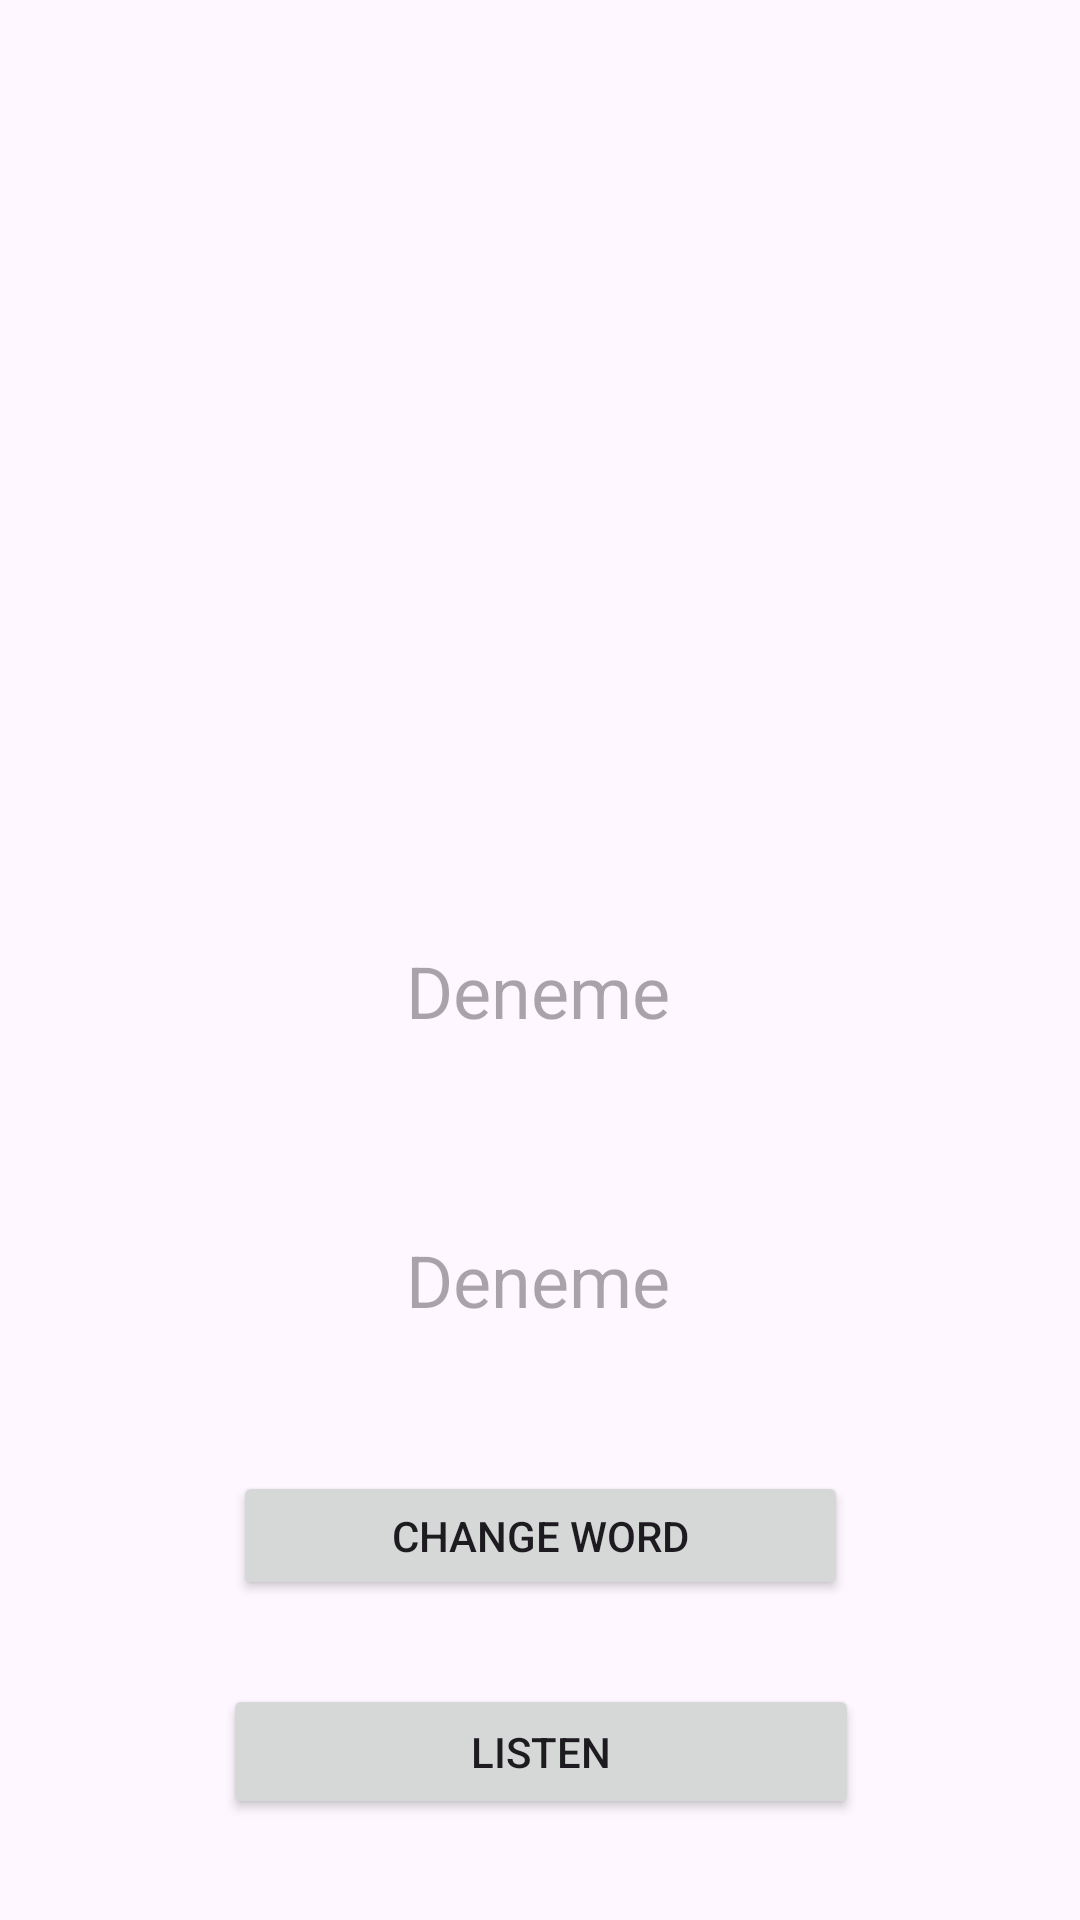

This screen was rendered from an Android layout file. Write that file and the resources it references.
<!-- AndroidManifest.xml: application theme Theme.Oxford3000 -->
<!-- res/layout/fragment_words.xml -->
<?xml version="1.0" encoding="utf-8"?>
<layout
    xmlns:android="http://schemas.android.com/apk/res/android"
    xmlns:app="http://schemas.android.com/apk/res-auto"
    xmlns:tools="http://schemas.android.com/tools"
    android:background="#FF9800"
    >
    
    <data>


        <variable
            name="word"
            type="com.example.oxford3000.model.Word" />
    </data>


    <androidx.constraintlayout.widget.ConstraintLayout

        android:layout_width="match_parent"
        android:layout_height="match_parent"
        tools:context=".view.WordsFragment">


        <ImageView
            android:id="@+id/imageView"
            android:layout_width="279dp"
            android:layout_height="166dp"
            android:layout_marginTop="100dp"
            app:layout_constraintEnd_toEndOf="parent"
            app:layout_constraintHorizontal_bias="0.496"
            app:layout_constraintStart_toStartOf="parent"
            app:layout_constraintTop_toTopOf="parent"
            tools:src="@tools:sample/avatars" />

        <TextView
            android:id="@+id/textView"
            android:layout_width="wrap_content"
            android:layout_height="wrap_content"
            android:layout_marginTop="48dp"
            android:text="@{word.eng}"
            android:textSize="24sp"
            android:hint="Deneme"
            app:layout_constraintEnd_toEndOf="parent"
            app:layout_constraintHorizontal_bias="0.498"
            app:layout_constraintStart_toStartOf="parent"
            app:layout_constraintTop_toBottomOf="@+id/imageView" />


        <TextView
            android:id="@+id/textView2"
            android:layout_width="wrap_content"
            android:layout_height="wrap_content"
            android:layout_marginTop="64dp"
            android:hint="Deneme"
            android:text="@{word.tr}"
            android:textSize="24sp"
            app:layout_constraintEnd_toEndOf="parent"
            app:layout_constraintHorizontal_bias="0.498"
            app:layout_constraintStart_toStartOf="parent"
            app:layout_constraintTop_toBottomOf="@+id/textView" />

        <Button
            android:id="@+id/changeWord"
            android:layout_width="205dp"
            android:layout_height="43dp"
            android:layout_marginTop="80dp"
            android:text="Change Word"
            app:layout_constraintEnd_toEndOf="parent"
            app:layout_constraintStart_toStartOf="parent"
            app:layout_constraintTop_toTopOf="@+id/textView2" />

        <Button
            android:id="@+id/listenWord"
            android:layout_width="212dp"
            android:layout_height="45dp"
            android:layout_marginTop="28dp"
            android:text="Listen"
            app:layout_constraintEnd_toEndOf="parent"
            app:layout_constraintHorizontal_bias="0.503"
            app:layout_constraintStart_toStartOf="parent"
            app:layout_constraintTop_toBottomOf="@+id/changeWord" />

        <Button
            android:id="@+id/saveWord"
            android:layout_width="212dp"
            android:layout_height="45dp"
            android:layout_marginTop="104dp"
            android:text="Save Word"
            app:layout_constraintEnd_toEndOf="parent"
            app:layout_constraintHorizontal_bias="0.502"
            app:layout_constraintStart_toStartOf="parent"
            app:layout_constraintTop_toBottomOf="@+id/changeWord" />


    </androidx.constraintlayout.widget.ConstraintLayout>

</layout>
<!-- resources referenced by this layout -->
<resources>
  <style name="Theme.Oxford3000" parent="Base.Theme.Oxford3000" />
  <style name="Base.Theme.Oxford3000" parent="Theme.Material3.DayNight.NoActionBar">
          
          
      </style>
</resources>
